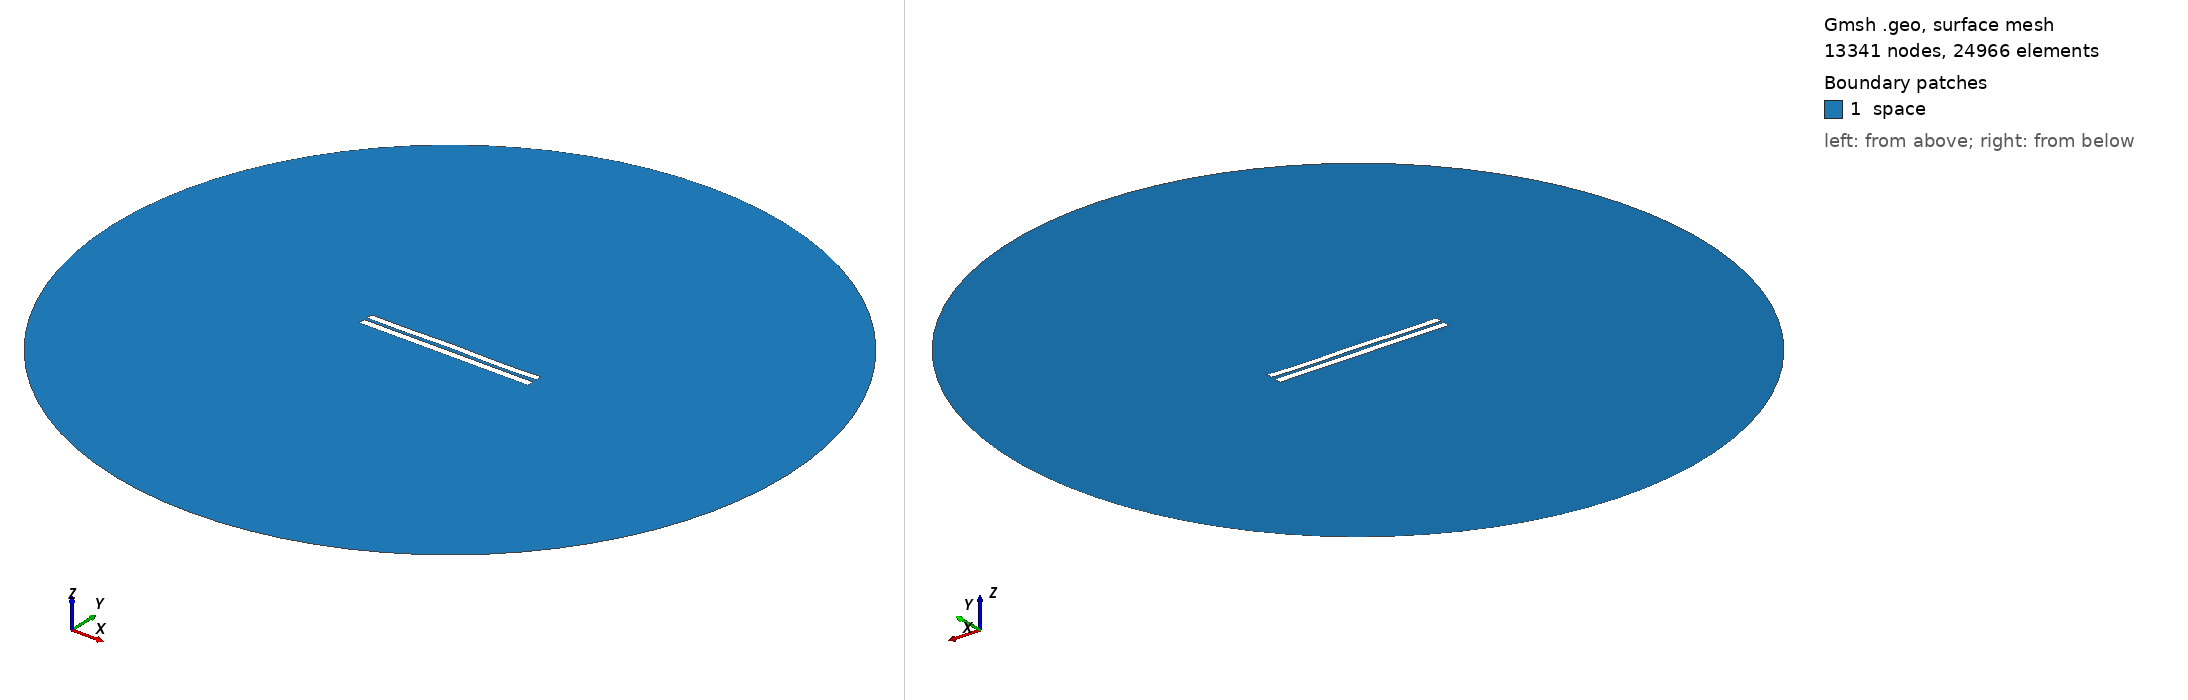

Gmsh geometry script, surface-meshed: 13341 nodes, 24966 surface elements. Boundary patches (legend numbers): 1 space. Left view from above one corner, right view from below the opposite corner. Legend entries are the model's physical surfaces. The drawing asked Gmsh for element sizes between 1% and 20% of the model's largest extent; the script's own settings can give other sizes.

=== 4341.geo (drawn) ===
//---------------------------------------
// Geometry kernel
//---------------------------------------

SetFactory("OpenCASCADE");



//---------------------------------------
// Parameters of the geometry
//---------------------------------------

// Overetch of the upper plate
overetch = 0.125;

// Distance between the plates
distance = 1.75;

// Discretization over the x axis (for the deformation)
nx = 50; 

// Length of the plate
L = 100 - overetch; 

// Number of modes
n = 4; 

// 1st mode coefficient
coeff(1) = 0.15;
beta(1) = 0.596864 * 3.1415926535 / L;

// 2nd mode coefficient
coeff(2) = 0.07499999999999998;
beta(2) = 1.49418 * 3.1415926535 / L;

// 3rd mode coefficient
coeff(3) = 0.07499999999999998;
beta(3) = 2.50025 * 3.1415926535 / L;

// 4th mode coefficient
coeff(4) = -0.15;
beta(4) = 3.49999 * 3.1415926535 / L;



//---------------------------------------
// Upper plate (deformed rectangle)
//---------------------------------------

// Coordiantes of the upper plate
xmin = -50;
xmax = 50 - overetch;

// Height of the upper plate
yheight = 4 - 2 * overetch;

// Indexes of the points
UpperID[] = {};
LowerID[] = {};
LeftID[] = {};
RightID[] = {};

// Point index
p = 1;

// Horizontal edges
For i In {1:nx}
    x = xmin + (i-1)*(xmax - xmin)/(nx-1);

    y_bottom = distance / 2 + overetch;
    For j In {1:n}
        C = (Cosh(beta(j)*L) + Cos(beta(j)*L)) / (Sinh(beta(j)*L) + Sin(beta(j)*L));
        y_bottom  = y_bottom + coeff(j) * (Cosh(beta(j)*(x+50)) - Cos(beta(j)*(x+50)) - C * (Sinh(beta(j)*(x+50)) - Sin(beta(j)*(x+50))));
    EndFor

    y_top = y_bottom + yheight;

    Point(p) = {x, y_top, 0, 1.0};
    UpperID[i] = p;
    p = p + 1;

    Point(p) = {x, y_bottom, 0, 1.0};
    LowerID[i] = p;
    p = p + 1;
EndFor

// Create point lists
UpperPts[] = {}; LowerPts[] = {};
For i In {1:nx}
  UpperPts[] += {UpperID[i]};
  LowerPts[] += {LowerID[i]};
EndFor

// Build splines
Spline(1) = {UpperPts[]};
Spline(2) = {LowerPts[]};
Line(3) = {LowerPts[nx-1], UpperPts[nx-1]};
Line(4) = {LowerPts[0], UpperPts[0]};

// Build the plane surface
Curve Loop(1) = {2, 3, -1, -4};
Plane Surface(1) = {1};



//---------------------------------------
// Lower plate (rectangle)
//---------------------------------------

// Vertices
Point(1001) = {-50, -1, 0, 1.0};
Point(1002) = { 50, -1, 0, 1.0};
Point(1003) = { 50,  -5, 0, 1.0};
Point(1004) = {-50,  -5, 0, 1.0};

// Edges
Line(5) = {1001, 1002};
Line(6) = {1002, 1003};
Line(7) = {1003, 1004};
Line(8) = {1004, 1001};

// Plane surface
Line Loop(2) = {5, 6, 7, 8};
Plane Surface(2) = {2}; 



//---------------------------------------
// Outer (fictious) boundary
//---------------------------------------

// Points
Point(1005) = {0, 0, 0};       // Center
Point(1006) = {200, 0, 0};     // Start point
Point(1007) = {0, 200, 0};     // 90 degrees
Point(1008) = {-200, 0, 0};    // 180 degrees
Point(1009) = {0, -200, 0};    // 270 degrees

// Circle arcs (each needs start, center, end)
Circle(9) = {1006, 1005, 1007};
Circle(10) = {1007, 1005, 1008};
Circle(11) = {1008, 1005, 1009};
Circle(12) = {1009, 1005, 1006};

// Plane surface for the entire domain
Curve Loop(3) = {9, 10, 11, 12};
Surface(3) = {3};

// Subtract the plates from the whole domain to obtain the actual domain where we want to solve the equations
BooleanDifference{ Surface{3}; Delete; }{ Surface{1}; Surface{2}; Delete; }




//---------------------------------------
// Transfinite Lines/Curves
//---------------------------------------

// Set the number of points on the boundaries
r = 7;

// Plates
Transfinite Curve {1, 2} = 50*r Using Progression 1;
Transfinite Curve {3, 4} = 2*r Using Progression 1;
Transfinite Line {5, 7} = 50*r Using Progression 1;
Transfinite Line {6, 8} = 2*r Using Progression 1;

// Outer boundary
Transfinite Line {9, 10, 11, 12} = 20 Using Progression 1;



//---------------------------------------
// Physical groups
//---------------------------------------                

// Physical curves (boundaries)
Physical Line("force_segment", 10) = {2};
Physical Line("upper_plate", 11) = {1, 3, 4};
Physical Line("lower_plate", 12) = {5, 6, 7, 8};
Physical Line("boundary", 20) = {9, 10, 11, 12};

// Physical Surfaces
Physical Surface("space", 30) = {3};



//---------------------------------------
// 6. Generate the Mesh
//---------------------------------------

// 2D mesh generation
Mesh 2;
